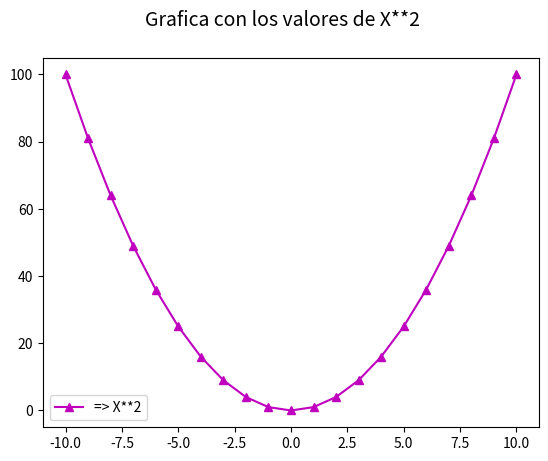

This figure's Python source:
# Matplotlib [Python]
# Ejercicios de práctica

# Autor: Inove Coding School
# Version: 2.0

# IMPORTANTE: NO borrar los comentarios
# que aparecen en verde con el hashtag "#"

# [redacted]

# Ejercicios de matplotlib
import numpy as np
import matplotlib.pyplot as plt


if __name__ == '__main__':
    print("Bienvenidos a otra clase de Inove con Python")
    print("Line Plot")

    # NOTA: aproveche los ejemplos de "line_plot" de clase

    # Se desea graficar los valores de "x" e "y" en un gráfico de línea
    # A continuación los datos ya disponibles de "x" e "y" para que utilice:
    x = list(range(-10, 11, 1))

    # Bucle que completa y calcula todos los valores de "y"
    y = []
    for i in x:
        y.append(i**2)

    # Alumno: Crear una "figura" y crear un "ax" con add_subplot
    # Graficar el "line plot" de "y" en función de "x"

    # Alumno: Colocar la leyenda y el label con el nombre de la función
    # Darle color a la línea a su elección

    # Crear acá su gráfico

    plt.figure()
    plt.plot(x,y, color='m', marker ='^', label='=> X**2')
    plt.suptitle('Grafica con los valores de X**2', fontsize=14)
    plt.legend()
    plt.show()  

    print("terminamos")



